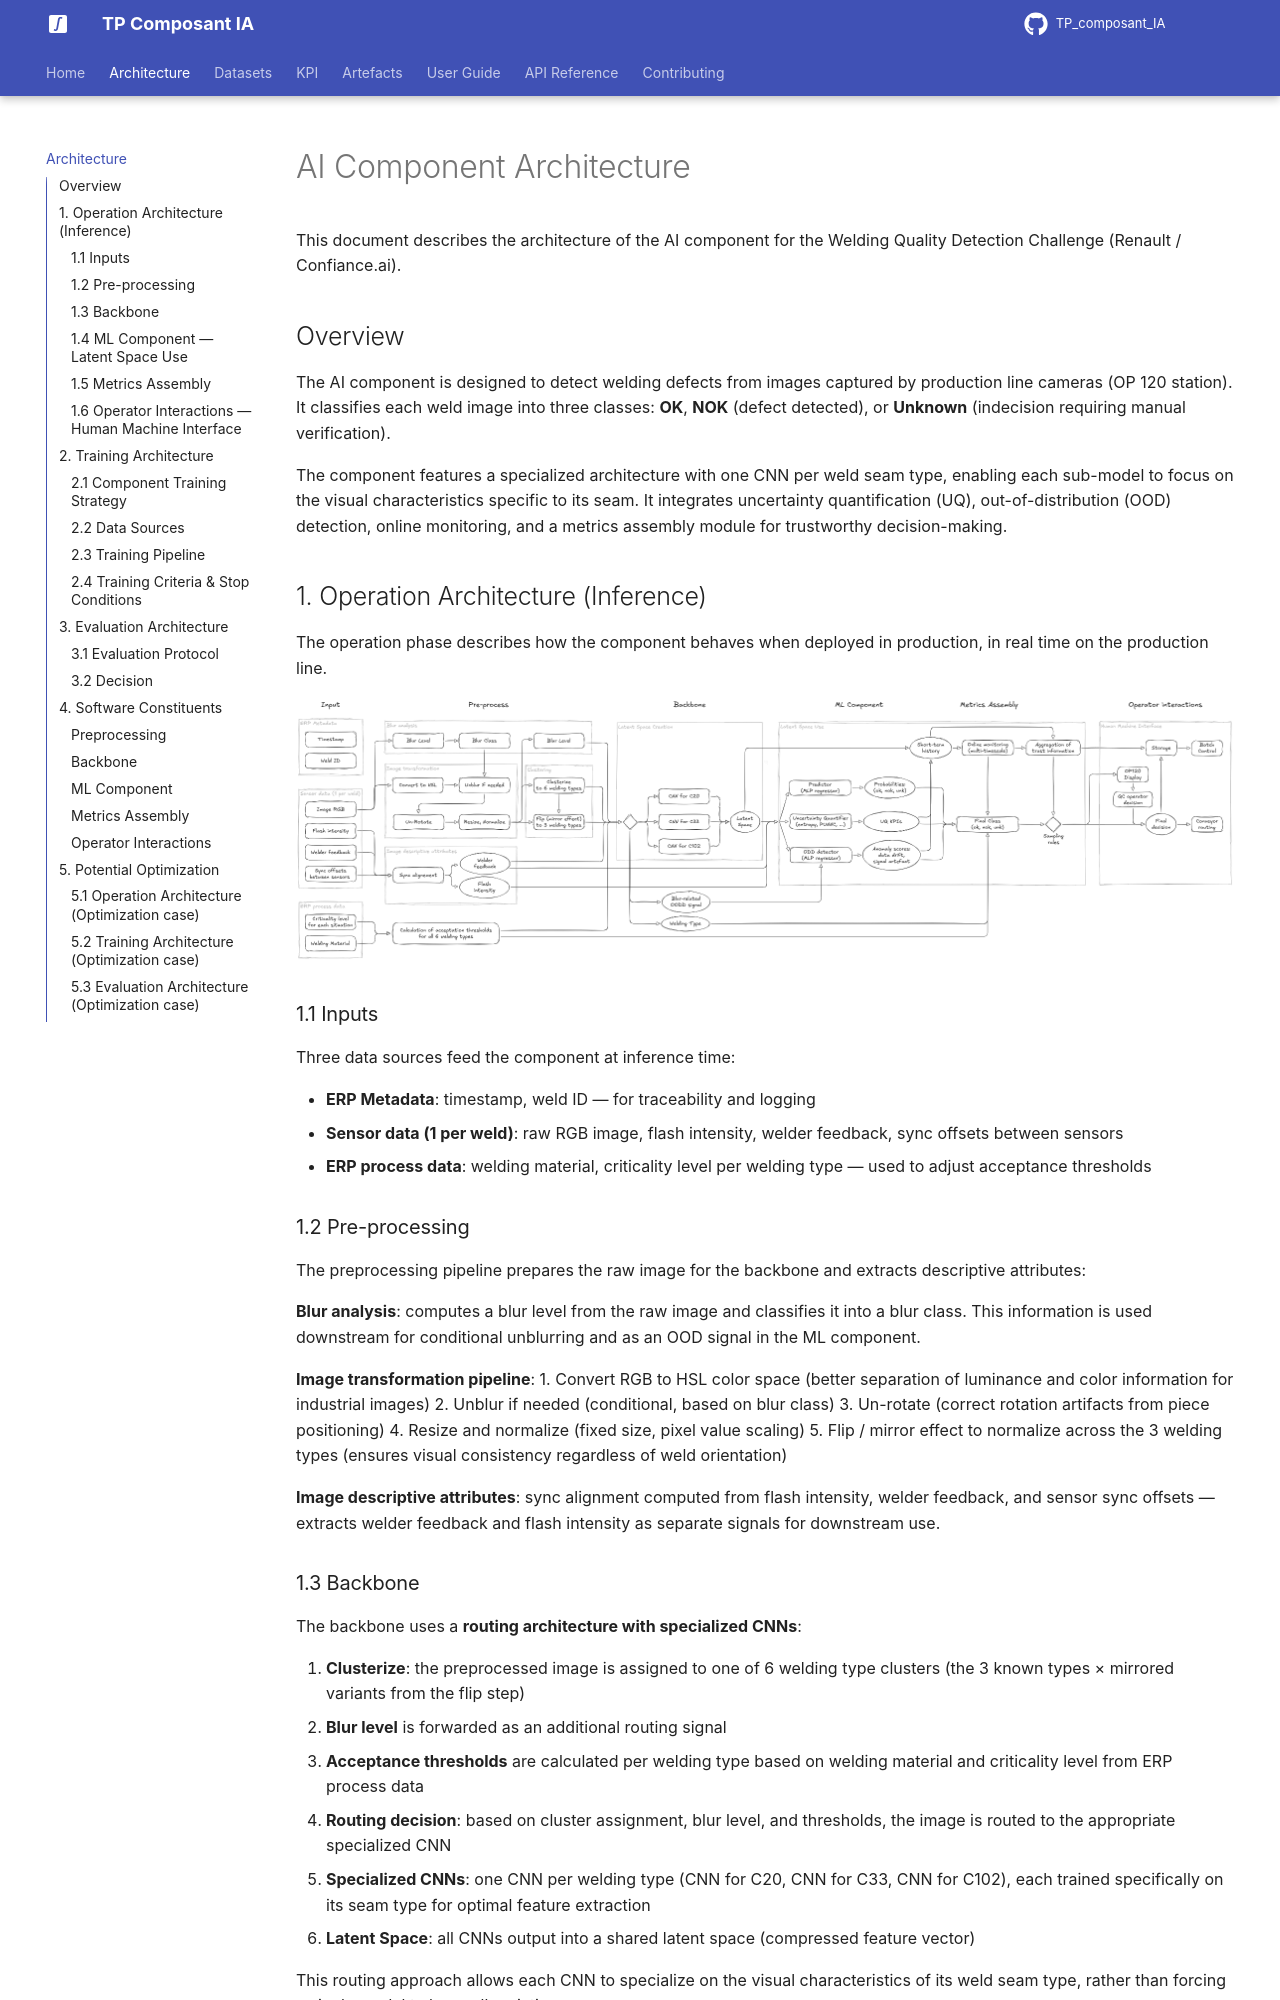

repository: JibLC/TP_composant_IA · page: architecture/index.html · generator: mkdocs

# AI Component Architecture

This document describes the architecture of the AI component for the Welding Quality Detection Challenge.

blk

## Overview

The AI component is designed to detect welding defects from visual and sensor data. It consists of a pre-processing pipeline, a deep learning model for defect classification/localization, and a post-processing module for quality reporting.
